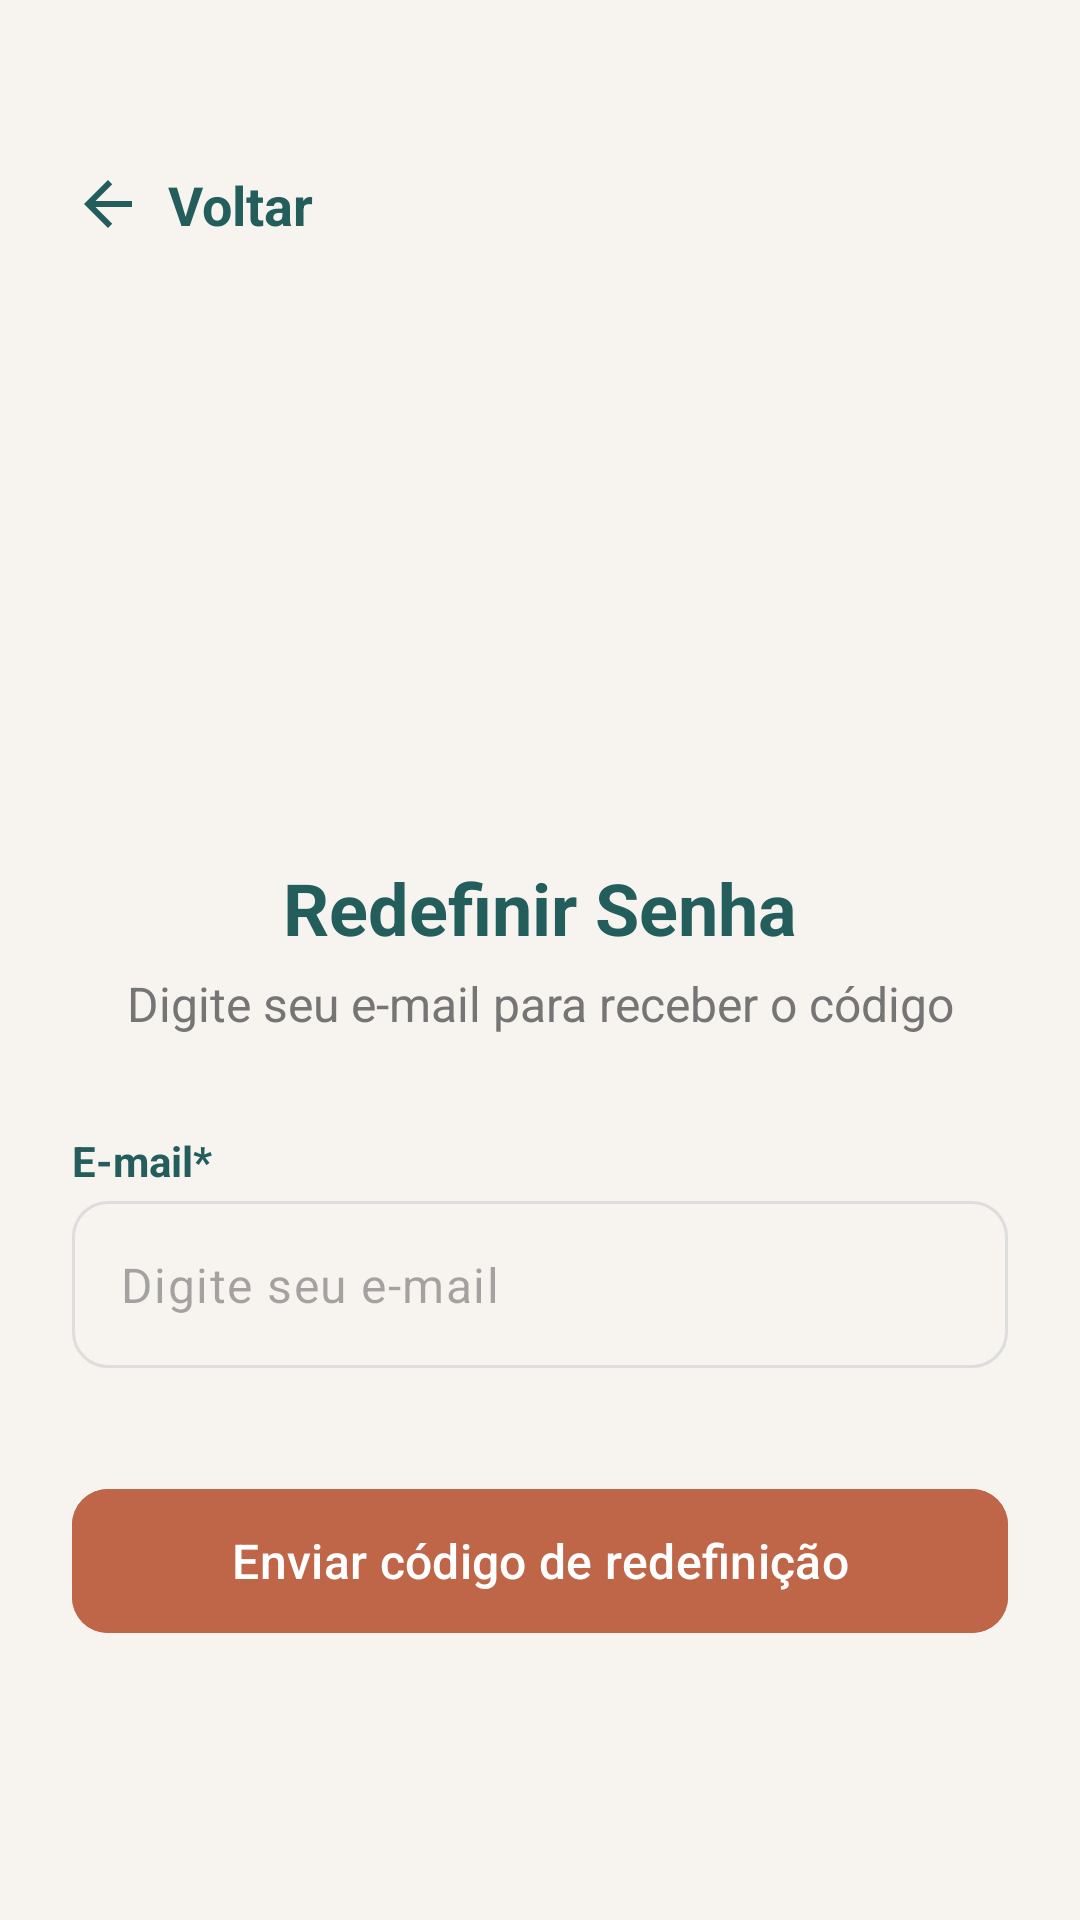

Layout XML and referenced resources for this Android screen:
<!-- AndroidManifest.xml: application theme Theme.PertoDeMim -->
<!-- res/layout/activity_reset_password.xml -->
<?xml version="1.0" encoding="utf-8"?>
<ScrollView xmlns:android="http://schemas.android.com/apk/res/android"
    xmlns:app="http://schemas.android.com/apk/res-auto"
    xmlns:tools="http://schemas.android.com/tools"
    android:id="@+id/scrollReset"
    android:layout_width="match_parent"
    android:layout_height="match_parent"
    android:background="@color/off_white"
    android:fillViewport="true"
    tools:context=".ResetPasswordActivity">

    <androidx.constraintlayout.widget.ConstraintLayout
        android:id="@+id/mainReset"
        android:layout_width="match_parent"
        android:layout_height="wrap_content"
        android:padding="24dp">

        <TextView
            android:id="@+id/tvVoltar"
            android:layout_width="wrap_content"
            android:layout_height="wrap_content"
            android:layout_marginTop="32dp"
            android:drawablePadding="8dp"
            android:gravity="center_vertical"
            android:text="@string/voltar"
            android:textColor="@color/verde_petroleo_profundo"
            android:textSize="18sp"
            android:textStyle="bold"
            app:drawableStartCompat="@drawable/ic_back_arrow"
            app:layout_constraintStart_toStartOf="parent"
            app:layout_constraintTop_toTopOf="parent" />

        <ImageView
            android:id="@+id/logoReset"
            android:layout_width="150dp"
            android:layout_height="150dp"
            android:layout_marginTop="32dp"
            android:contentDescription="@string/app_name"
            app:layout_constraintEnd_toEndOf="parent"
            app:layout_constraintStart_toStartOf="parent"
            app:layout_constraintTop_toBottomOf="@+id/tvVoltar"
            app:srcCompat="@drawable/logo_perto_de_mim" />

        <TextView
            android:id="@+id/titleReset"
            android:layout_width="wrap_content"
            android:layout_height="wrap_content"
            android:layout_marginTop="24dp"
            android:text="Redefinir Senha"
            android:textColor="@color/verde_petroleo_profundo"
            android:textSize="24sp"
            android:textStyle="bold"
            app:layout_constraintEnd_toEndOf="parent"
            app:layout_constraintStart_toStartOf="parent"
            app:layout_constraintTop_toBottomOf="@+id/logoReset" />

        <TextView
            android:id="@+id/subtitleReset"
            android:layout_width="wrap_content"
            android:layout_height="wrap_content"
            android:layout_marginTop="5dp"
            android:text="Digite seu e-mail para receber o código"
            android:textColor="@color/text_gray"
            android:textSize="16sp"
            app:layout_constraintEnd_toEndOf="parent"
            app:layout_constraintStart_toStartOf="parent"
            app:layout_constraintTop_toBottomOf="@+id/titleReset" />

        <TextView
            android:id="@+id/labelEmail"
            android:layout_width="wrap_content"
            android:layout_height="wrap_content"
            android:layout_marginTop="32dp"
            android:text="@string/email_obrig"
            android:textColor="@color/verde_petroleo_profundo"
            android:textStyle="bold"
            app:layout_constraintStart_toStartOf="@+id/layoutEmailReset"
            app:layout_constraintTop_toBottomOf="@+id/subtitleReset" />

        <com.google.android.material.textfield.TextInputLayout
            android:id="@+id/layoutEmailReset"
            style="@style/Widget.Material3.TextInputLayout.OutlinedBox"
            android:layout_width="0dp"
            android:layout_height="wrap_content"
            android:layout_marginTop="4dp"
            app:boxCornerRadiusBottomEnd="12dp"
            app:boxCornerRadiusBottomStart="12dp"
            app:boxCornerRadiusTopEnd="12dp"
            app:boxCornerRadiusTopStart="12dp"
            app:hintEnabled="false"
            app:errorEnabled="true"
            app:layout_constraintEnd_toEndOf="parent"
            app:layout_constraintStart_toStartOf="parent"
            app:layout_constraintTop_toBottomOf="@+id/labelEmail">

            <com.google.android.material.textfield.TextInputEditText
                android:id="@+id/textEmailReset"
                android:layout_width="match_parent"
                android:layout_height="wrap_content"
                android:hint="@string/digite_email"
                android:inputType="textEmailAddress" />
        </com.google.android.material.textfield.TextInputLayout>

        <com.google.android.material.button.MaterialButton
            android:id="@+id/btEnviarReset"
            android:layout_width="0dp"
            android:layout_height="56dp"
            android:layout_marginTop="16dp"
            android:backgroundTint="@color/terracota"
            android:text="Enviar código de redefinição"
            android:textAllCaps="false"
            android:textColor="@color/white"
            android:textSize="16sp"
            app:cornerRadius="12dp"
            app:layout_constraintEnd_toEndOf="parent"
            app:layout_constraintStart_toStartOf="parent"
            app:layout_constraintTop_toBottomOf="@+id/layoutEmailReset" />

    </androidx.constraintlayout.widget.ConstraintLayout>
</ScrollView>
<!-- resources referenced by this layout -->
<resources>
  <color name="off_white">#F7F4F0</color>
  <color name="terracota">#BF6548</color>
  <color name="text_gray">#757575</color>
  <color name="verde_petroleo_profundo">#235E5C</color>
  <color name="white">#FFFFFF</color>
  <!-- drawable ic_back_arrow (drawable) -->
  <vector xmlns:android="http://schemas.android.com/apk/res/android"
      android:width="24dp"
      android:height="24dp"
      android:viewportWidth="24"
      android:viewportHeight="24">
    <path
        android:fillColor="@color/verde_petroleo_profundo"
        android:pathData="M20,11H7.83l5.59,-5.59L12,4l-8,8 8,8 1.41,-1.41L7.83,13H20v-2z"/>
  </vector>
  <string name="app_name">Perto de Mim</string>
  <string name="digite_email">Digite seu e-mail</string>
  <string name="email_obrig">E-mail*</string>
  <string name="voltar">Voltar</string>
  <style name="Theme.PertoDeMim" parent="Base.Theme.PertoDeMim" />
  <style name="Base.Theme.PertoDeMim" parent="Theme.Material3.DayNight.NoActionBar">
          
          <item name="colorPrimary">@color/verde_petroleo_profundo</item>
          <item name="colorOnPrimary">@color/white</item>
          <item name="colorPrimaryContainer">#E0ECEB</item>
          <item name="colorOnPrimaryContainer">@color/verde_petroleo_profundo</item>
  
          <item name="colorSecondary">@color/terracota</item>
          <item name="colorOnSecondary">@color/white</item>
          <item name="colorSecondaryContainer">#F8EBE8</item>
          <item name="colorOnSecondaryContainer">@color/terracota</item>
  
          <item name="colorTertiary">@color/avatar_tan</item>
          <item name="colorOnTertiary">@color/verde_petroleo_profundo</item>
          <item name="colorTertiaryContainer">#FDF6EF</item>
          <item name="colorOnTertiaryContainer">@color/verde_petroleo_profundo</item>
  
          
          <item name="android:windowBackground">@color/off_white</item>
          <item name="colorSurface">@color/white</item>
          <item name="colorOnSurface">@color/black</item>
          <item name="colorSurfaceVariant">@color/off_white</item>
          <item name="colorOnSurfaceVariant">@color/text_gray</item>
  
          <item name="android:statusBarColor">@color/verde_petroleo_profundo</item>
          <item name="colorOutline">#DDDDDD</item>
          <item name="colorOutlineVariant">#EEEEEE</item>
  
          
          
          <item name="colorControlActivated">@color/verde_petroleo_profundo</item>
          <item name="colorControlHighlight">#20235E5C</item>
          <item name="colorAccent">@color/verde_petroleo_profundo</item>
      </style>
  <color name="avatar_tan">#E8D8C3</color>
  <color name="black">#000000</color>
</resources>
